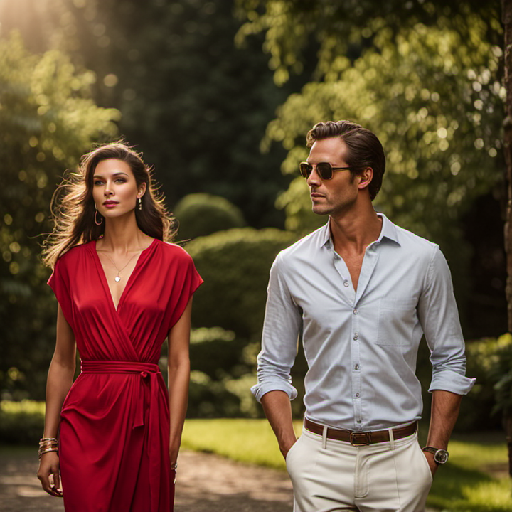
Generation parameters embedded in this image by ComfyUI (PNG 'prompt' text chunk: the API-format workflow graph, JSON):
{"3":{"inputs":{"seed":12361,"steps":45,"cfg":9.0,"sampler_name":"dpmpp_sde_gpu","scheduler":"karras","denoise":0.9,"model":["4",0],"positive":["6",0],"negative":["7",0],"latent_image":["5",0]},"class_type":"KSampler","_meta":{"title":"KSampler"}},"4":{"inputs":{"ckpt_name":"sd_xl_refiner_1.0.safetensors"},"class_type":"CheckpointLoaderSimple","_meta":{"title":"Load Checkpoint"}},"5":{"inputs":{"width":720,"height":720,"batch_size":1},"class_type":"EmptyLatentImage","_meta":{"title":"Empty Latent Image"}},"6":{"inputs":{"text":"A man wearing a tailored blue suit with precise stitching details, paired with black sunglasses reflecting soft light. Beside him, a woman in a flowing red summer dress, the fabric catching the sunlight, and a wide-brimmed straw hat with a subtle texture. They stand in a serene park surrounded by lush green trees, with warm sunlight streaming through the leaves, creating a soft bokeh effect in the background. Ultra-realistic details with precise and natural body proportions: the man has a chiseled jawline, symmetrical facial features, normal nose with lifelike proportions, smooth and realistic skin tones, and subtle, natural stubble; the woman has radiant, even-toned skin, sharp and symmetrical eyes with realistic eyelashes, a soft smile, and a delicately proportioned nose. Both display correct hand and finger proportions: natural-sized hands with visible knuckles, clean fingernails, and no extra fingers. The hands are well-posed, relaxed, and free from distortions or unnatural anatomy. Both have a confident yet relaxed posture, reflecting lifelike poses.\n\nThe scene is rendered with cinematic lighting, hyper-detailed textures, and 8K resolution. It features masterpiece-level sharp focus, true-to-life anatomy, natural expressions, and smooth, polished transitions in lighting and textures.","clip":["4",1]},"class_type":"CLIPTextEncode","_meta":{"title":"CLIP Text Encode (Prompt)"}},"7":{"inputs":{"text":"text, watermark, deformed faces, unnatural skin tones, asymmetrical features, unproportioned body parts, deformed arms and legs, deformed hands, extra fingers, bad anatomy, blurred details, low-quality render, overly saturated colors, distorted eyes, unrealistic expressions, unnatural postures, mutated limbs, cartoonish elements, poor lighting, noise.","clip":["4",1]},"class_type":"CLIPTextEncode","_meta":{"title":"CLIP Text Encode (Prompt)"}},"8":{"inputs":{"samples":["3",0],"vae":["4",2]},"class_type":"VAEDecode","_meta":{"title":"VAE Decode"}},"9":{"inputs":{"filename_prefix":"ComfyUI","images":["8",0]},"class_type":"SaveImage","_meta":{"title":"Save Image"}},"10":{"inputs":{"ckpt_name":"sd_xl_refiner_1.0.safetensors"},"class_type":"CheckpointLoaderSimple","_meta":{"title":"Load Checkpoint"}},"11":{"inputs":{"seed":55555,"steps":45,"cfg":8.5,"sampler_name":"dpmpp_2m_sde","scheduler":"karras","denoise":0.9,"model":["10",0],"positive":["6",0],"negative":["7",0],"latent_image":["15",0]},"class_type":"KSampler","_meta":{"title":"KSampler"}},"12":{"inputs":{"samples":["11",0],"vae":["10",2]},"class_type":"VAEDecode","_meta":{"title":"VAE Decode"}},"13":{"inputs":{"filename_prefix":"ComfyUI","images":["32",0]},"class_type":"SaveImage","_meta":{"title":"Save Image"}},"15":{"inputs":{"width":720,"height":720,"batch_size":1},"class_type":"EmptyLatentImage","_meta":{"title":"Empty Latent Image"}},"28":{"inputs":{"control_net_name":"control_v11p_sd15_openpose_fp16.safetensors"},"class_type":"ControlNetLoader","_meta":{"title":"Load ControlNet Model"}},"29":{"inputs":{"control_net_name":"control_v11p_sd15_normalbae_fp16.safetensors"},"class_type":"ControlNetLoader","_meta":{"title":"Load ControlNet Model"}},"32":{"inputs":{"upscale_method":"nearest-exact","width":512,"height":512,"crop":"disabled","image":["12",0]},"class_type":"ImageScale","_meta":{"title":"Upscale Image"}}}